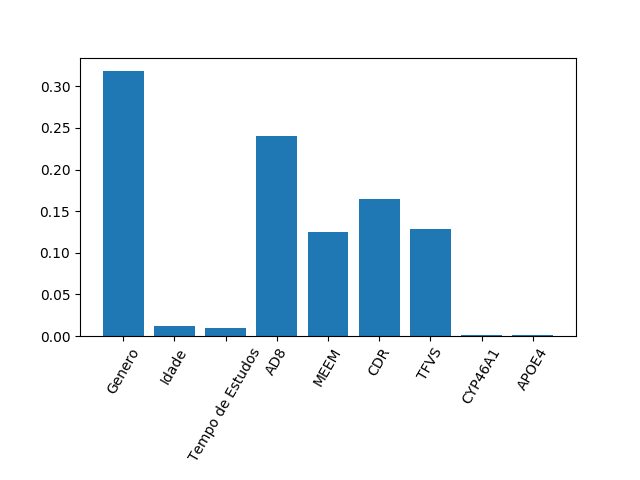

Data behind this chart, as committed beside it:
0.31859139329921926, 0.011745486544253895, 0.009828191804975094, 0.24009264144621775, 0.12498761659310648, 0.1645763942776259, 0.12828048985121546, 0.0012469605518430676, 0.0006508256315427845
5.551115123125783e-17, 1.734723475976807e-18, 3.469446951953614e-18, 2.7755575615628914e-17, 4.163336342344337e-17, 0.0, 2.7755575615628914e-17, 2.168404344971009e-19, 1.0842021724855044e-19
